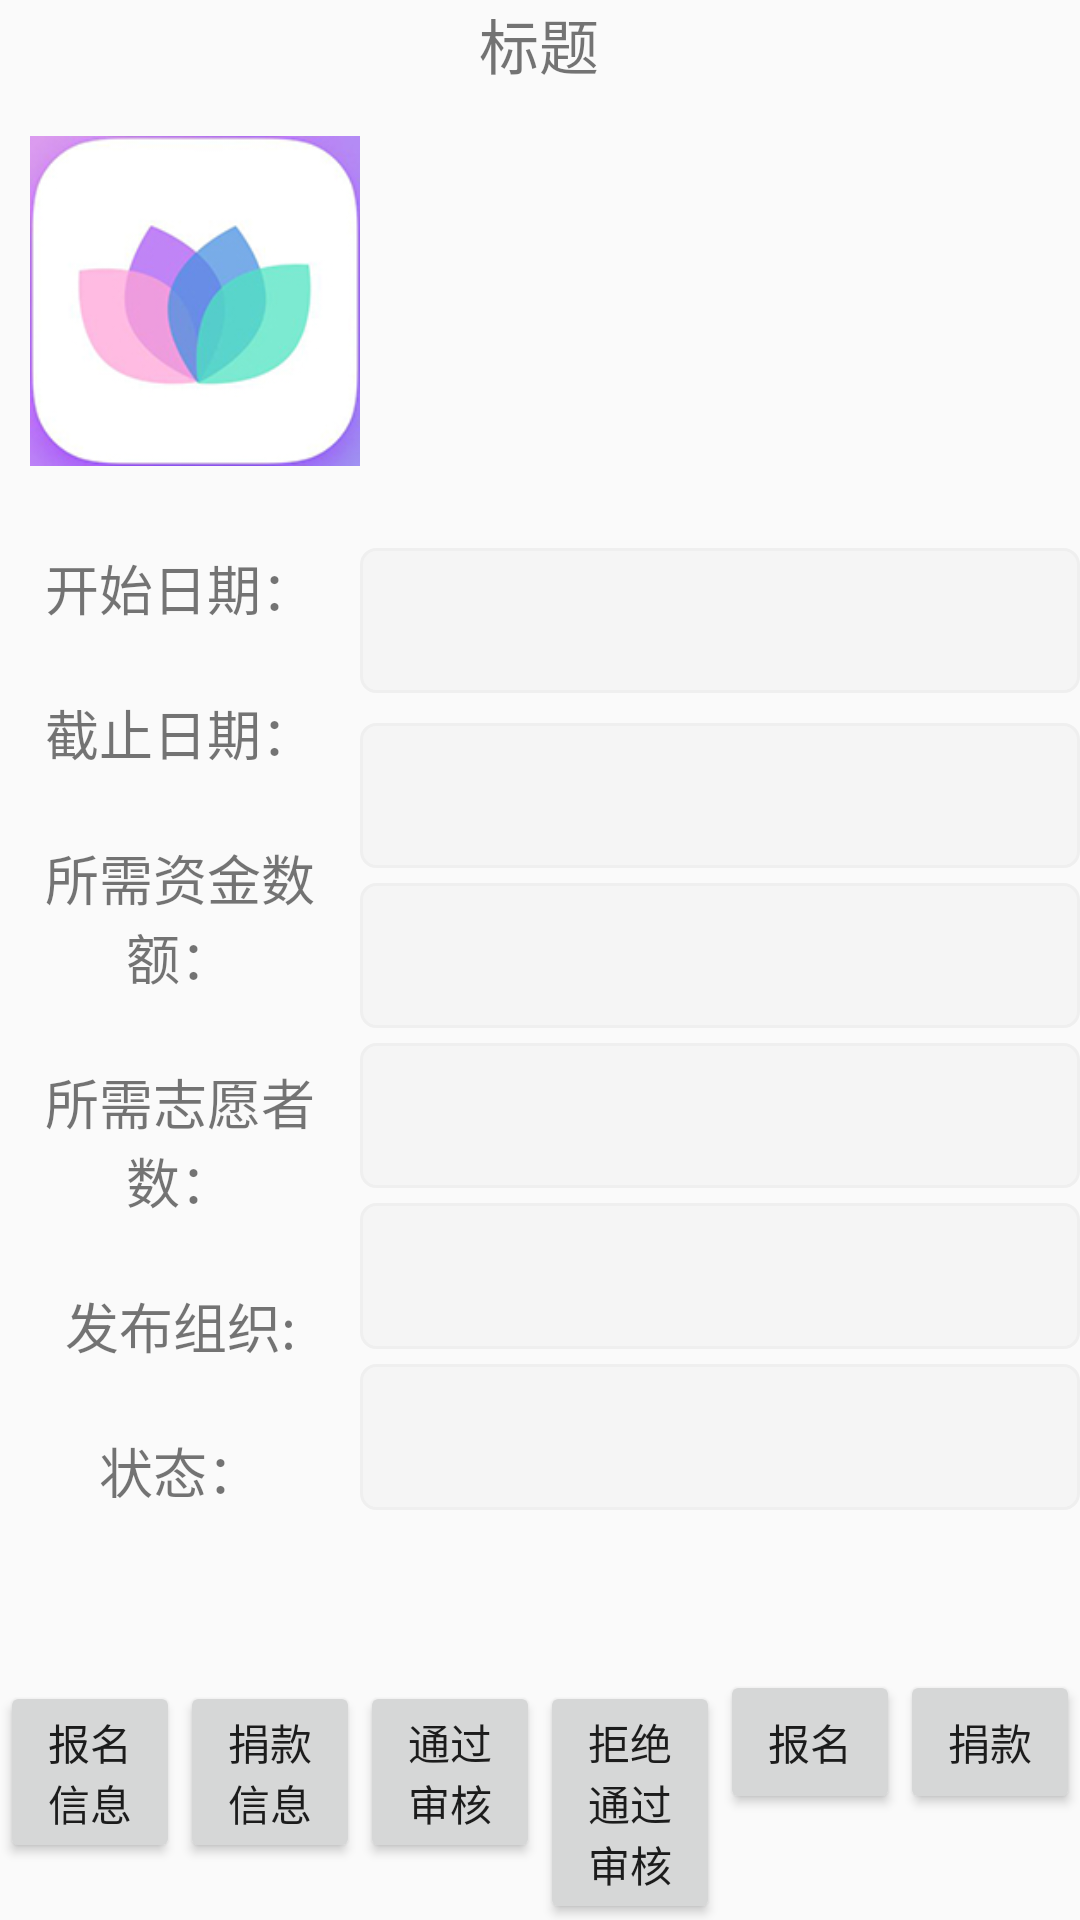

Layout XML and referenced resources for this Android screen:
<!-- AndroidManifest.xml: application theme Theme.AppCompat.Light.NoActionBar -->
<!-- res/layout/act_detail.xml -->
<?xml version="1.0" encoding="utf-8"?>
<LinearLayout xmlns:android="http://schemas.android.com/apk/res/android"
    xmlns:app="http://schemas.android.com/apk/res-auto"
    xmlns:tools="http://schemas.android.com/tools"
    android:orientation="vertical"
    android:layout_width="match_parent"
    android:layout_height="match_parent">
    <android.support.v7.widget.Toolbar
        android:layout_width="match_parent"
        android:layout_height="@dimen/smssdk_titlebar_height"
        android:id="@+id/toolbar_normal"
        app:titleTextColor="#ffffff"
        android:background="@color/colorPrimaryDark"
        app:navigationIcon="@drawable/smssdk_back_arrow">
    </android.support.v7.widget.Toolbar>

    <TextView
        android:id="@+id/nm"
        android:layout_width="181dp"
        android:layout_height="wrap_content"
        android:fontFamily="sans-serif"
        android:layout_gravity="center"
        android:textAlignment="center"
        android:layout_weight="1"
        android:text="标题"
        android:textSize="20dp" />

    <LinearLayout
        android:layout_width="match_parent"
        android:layout_height="wrap_content"
        android:layout_weight="2"
        android:orientation="horizontal">

        <ImageView
            android:id="@+id/pic"
            android:layout_width="match_parent"
            android:layout_height="140dp"
            android:layout_gravity="center_horizontal"
            android:layout_weight="2"
            android:paddingLeft="10dp"
            app:srcCompat="@mipmap/mylogo" />

        <TextView
            android:id="@+id/instro"
            android:layout_width="match_parent"
            android:layout_height="match_parent"
            android:layout_weight="1"
            android:gravity="start|top"
            android:inputType="textMultiLine"
            android:paddingLeft="30dp"
            android:paddingTop="10dp"
            android:paddingRight="10dp"
            android:paddingBottom="10dp" />
    </LinearLayout>

    <ScrollView
        android:layout_width="match_parent"
        android:layout_height="384dp">
        <LinearLayout
            android:orientation="horizontal"
            android:layout_width="match_parent"
            android:layout_height="match_parent">

            <LinearLayout
                android:orientation="vertical"
                android:layout_width="match_parent"
                android:layout_height="match_parent"
                android:layout_weight="2">
                <TextView
                    android:id="@+id/textView22"
                    android:text="开始日期："
                    android:textSize="18dp"
                    android:layout_width="match_parent"
                    android:layout_height="wrap_content"
                    android:layout_weight="1"
                    android:layout_marginTop="10dp"
                    android:gravity="center_horizontal"
                    android:layout_gravity="center_horizontal"
                    android:textAlignment="center" />
                <TextView
                    android:id="@+id/textView7"
                    android:text="截止日期："
                    android:textSize="18dp"
                    android:layout_width="match_parent"
                    android:layout_height="wrap_content"
                    android:layout_marginTop="22dp"
                    android:gravity="center_horizontal"
                    android:textAlignment="center"
                    android:layout_weight="1" />

                <TextView
                    android:id="@+id/textView8"
                    android:text="所需资金数额："
                    android:textSize="18dp"
                    android:layout_width="match_parent"
                    android:layout_height="wrap_content"
                    android:layout_marginTop="22dp"
                    android:layout_weight="1"
                    android:gravity="center_horizontal"
                    android:layout_gravity="center_horizontal"
                    android:textAlignment="center" />

                <TextView
                    android:id="@+id/textView9"
                    android:text="所需志愿者数："
                    android:textSize="18dp"
                    android:layout_width="match_parent"
                    android:layout_height="wrap_content"
                    android:layout_marginTop="22dp"
                    android:layout_weight="1"
                    android:gravity="center_horizontal"
                    android:layout_gravity="center_horizontal"
                    android:textAlignment="center" />
                <TextView
                    android:id="@+id/textView1110"
                    android:text="发布组织:"
                    android:textSize="18dp"
                    android:layout_width="match_parent"
                    android:layout_height="wrap_content"
                    android:layout_marginTop="22dp"
                    android:layout_weight="1"
                    android:gravity="center_horizontal"
                    android:layout_gravity="center_horizontal"
                    android:textAlignment="center" />
                <TextView
                    android:id="@+id/textView10"
                    android:text="状态："
                    android:textSize="18dp"
                    android:layout_width="match_parent"
                    android:layout_height="wrap_content"
                    android:layout_marginTop="22dp"
                    android:layout_weight="1"
                    android:gravity="center_horizontal"
                    android:layout_gravity="center_horizontal"
                    android:textAlignment="center" />



            </LinearLayout>

            <LinearLayout
                android:orientation="vertical"
                android:layout_width="match_parent"
                android:layout_height="match_parent"
                android:layout_weight="1"
                >

                <TextView
                    android:id="@+id/sdateString"
                    android:layout_width="match_parent"
                    android:layout_height="25dp"
                    android:layout_marginTop="10dp"
                    android:layout_weight="1"
                    android:background="@drawable/etxt_background"
                    android:ems="10"
                    android:gravity="center"
                    android:inputType="textPersonName" />

                <TextView
                    android:id="@+id/edateString"
                    android:layout_width="match_parent"
                    android:layout_height="25dp"
                    android:layout_marginTop="10dp"
                    android:layout_weight="1"
                    android:background="@drawable/etxt_background"
                    android:ems="10"
                    android:gravity="center"
                    android:inputType="textPersonName" />

                <TextView
                    android:id="@+id/reqAmt"
                    android:layout_width="match_parent"
                    android:layout_height="25dp"
                    android:layout_marginTop="5dp"
                    android:layout_weight="1"
                    android:background="@drawable/etxt_background"
                    android:ems="10"
                    android:gravity="center"
                    android:inputType="textPersonName" />

                <TextView
                    android:id="@+id/reqNum"
                    android:layout_width="match_parent"
                    android:layout_height="25dp"
                    android:layout_marginTop="5dp"
                    android:layout_weight="1"
                    android:background="@drawable/etxt_background"
                    android:ems="10"
                    android:gravity="center"
                    android:inputType="textPersonName" />

                <TextView
                    android:id="@+id/crealname"
                    android:layout_width="match_parent"
                    android:layout_height="25dp"
                    android:layout_marginTop="5dp"
                    android:layout_weight="1"
                    android:background="@drawable/etxt_background"
                    android:ems="10"
                    android:gravity="center"
                    android:inputType="textPersonName" />

                <TextView
                    android:id="@+id/status"
                    android:layout_width="match_parent"
                    android:layout_height="25dp"
                    android:layout_marginTop="5dp"
                    android:layout_weight="1"
                    android:background="@drawable/etxt_background"
                    android:ems="10"
                    android:gravity="center"
                    android:inputType="textPersonName" />
            </LinearLayout>
        </LinearLayout>

    </ScrollView>

    <LinearLayout
        android:orientation="horizontal"
        android:layout_width="match_parent"
        android:layout_height="wrap_content"
        android:layout_weight="2"
        >
        <Button
            android:text="报名信息"
            android:layout_width="0dp"
            android:layout_height="wrap_content"
            android:id="@+id/rBtn"
            android:layout_weight="0.5" />
        <Button
            android:text="捐款信息"
            android:layout_width="0dp"
            android:layout_height="wrap_content"
            android:id="@+id/moneyBtn"
            android:layout_weight="0.5" />

        <Button
            android:text="通过审核"
            android:layout_width="0dp"
            android:layout_height="wrap_content"
            android:id="@+id/passBtn"
            android:layout_weight="0.5" />
        <Button
            android:text="拒绝通过审核"
            android:layout_width="0dp"
            android:layout_height="wrap_content"
            android:id="@+id/nopassBtn"
            android:layout_weight="0.5" />
        <Button
            android:text="报名"
            android:layout_width="0dp"
            android:layout_height="wrap_content"
            android:id="@+id/reportBtn"
            android:layout_weight="0.5" />
        <Button
            android:text="捐款"
            android:layout_width="0dp"
            android:layout_height="wrap_content"
            android:id="@+id/donateBtn"
            android:layout_weight="0.5" />


    </LinearLayout>


</LinearLayout>
<!-- resources referenced by this layout -->
<resources>
  <color name="colorPrimaryDark">#303F9F</color>
  <!-- drawable etxt_background (drawable) -->
  <?xml version="1.0" encoding="utf-8"?>
  <layer-list xmlns:android="http://schemas.android.com/apk/res/android">
  
      <item>
          <shape
              android:shape="rectangle">
              <solid android:color="#F5F5F5"/>
              <corners android:radius="5dp"/>
              <stroke
                  android:width="1dp"
                  android:color="#efefef"/>
          </shape>
      </item>
  </layer-list>
  <!-- mipmap mylogo: png bitmap (mipmap-hdpi, 32055 bytes) -->
</resources>
